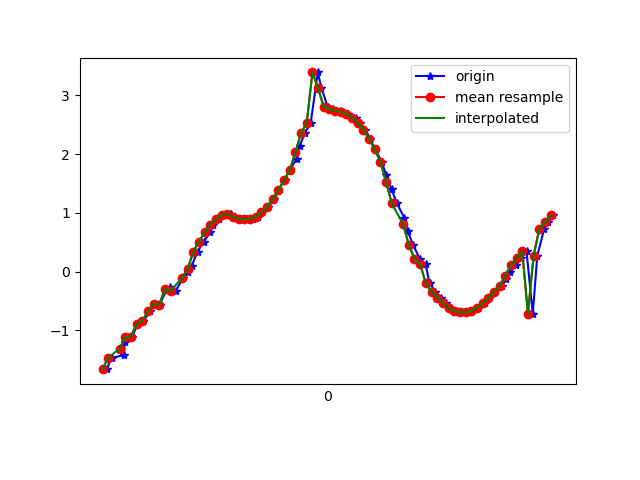

Source data for this figure (header and first rows):
1617761815395, 457452039698864, -1.6597255, -4.85877, 8.347316
1617761815412, 457452058929634, -1.467, -4.802, 8.416
1617761815456, 457452078160404, -1.421, -4.739, 8.459
1617761815458, 457452097391174, -1.198, -4.768, 8.478
1617761815472, 457452116621944, -1.119, -4.692, 8.531
1617761815485, 457452135852714, -1.105, -4.712, 8.521
1617761815504, 457452155083484, -0.891, -4.662, 8.574
1617761815523, 457452174314254, -0.8401, -4.605, 8.61
1617761815549, 457452193545024, -0.678, -4.65, 8.6
1617761815561, 457452212917924, -0.5451, -4.602, 8.635
1617761815581, 457452232148694, -0.564, -4.615, 8.627
1617761815605, 457452251379464, -0.3186, -4.689, 8.599
1617761815618, 457452270610234, -0.269, -4.878, 8.496
1617761815638, 457452289841004, -0.3325, -5.329, 8.218
1617761815663, 457452309071774, -0.106, -5.928, 7.803
1617761815682, 457452328302544, -0.01431, -6.747, 7.108
1617761815694, 457452347533314, 0.09706, -7.868, 5.842
1617761815715, 457452366764084, 0.3404, -8.782, 4.337
1617761815737, 457452385994854, 0.5096, -9.431, 2.616
1617761815759, 457452405225624, 0.6662, -9.725, 1.012
1617761815771, 457452424456394, 0.8006, -9.754, -0.5043
1617761815790, 457452443687164, 0.8898, -9.572, -1.904
1617761815814, 457452462917934, 0.9664, -9.24, -3.119
1617761815834, 457452482148704, 0.976, -8.877, -4.036
1617761815847, 457452501379474, 0.9325, -8.578, -4.646
1617761815867, 457452520610244, 0.8959, -8.398, -4.971
1617761815889, 457452539841014, 0.8867, -8.334, -5.08
1617761815910, 457452559071784, 0.8992, -8.32, -5.1
1617761815927, 457452578302554, 0.9337, -8.288, -5.146
1617761815944, 457452597533324, 1.006, -8.223, -5.235
1617761815964, 457452616764094, 1.102, -8.146, -5.335
1617761815986, 457452635994864, 1.229, -8.075, -5.416
1617761816000, 457452655225634, 1.386, -8.042, -5.427
1617761816022, 457452674456404, 1.556, -8.078, -5.325
1617761816040, 457452693687174, 1.726, -8.208, -5.068
1617761816064, 457452712917944, 1.914, -8.395, -4.68
1617761816075, 457452732148714, 2.139, -8.571, -4.244
1617761816094, 457452751379484, 2.361, -8.735, -3.764
1617761816114, 457452770610254, 2.529, -8.87, -3.311
1617761816139, 457452789841024, 3.388, -9.043, -1.668
1617761816152, 457452809071794, 3.118, -9.149, -1.62
1617761816174, 457452828302564, 2.802, -9.306, -1.259
1617761816192, 457452847533334, 2.76, -9.392, -0.4661
1617761816216, 457452866764104, 2.734, -9.41, 0.1397
1617761816228, 457452885994874, 2.719, -9.395, 0.6233
1617761816247, 457452905225644, 2.681, -9.363, 1.088
1617761816272, 457452924456414, 2.62, -9.312, 1.57
1617761816289, 457452943687184, 2.53, -9.251, 2.017
1617761816307, 457452962917954, 2.412, -9.19, 2.403
1617761816323, 457452982148724, 2.259, -9.129, 2.758
1617761816342, 457453001379494, 2.077, -9.04, 3.163
1617761816365, 457453020610264, 1.866, -8.891, 3.676
1617761816380, 457453039841034, 1.638, -8.638, 4.329
1617761816399, 457453059071804, 1.401, -8.268, 5.071
1617761816418, 457453078302574, 1.159, -7.79, 5.832
1617761816444, 457453097533344, 0.9184, -7.25, 6.529
1617761816456, 457453116764114, 0.6879, -6.661, 7.156
1617761816475, 457453135994884, 0.4561, -6.013, 7.725
1617761816498, 457453155225654, 0.2218, -5.317, 8.229
1617761816519, 457453174456424, 0.1258, -5.325, 8.226
1617761816533, 457453193687194, -0.1979, -4.248, 8.829
... 23 more rows
